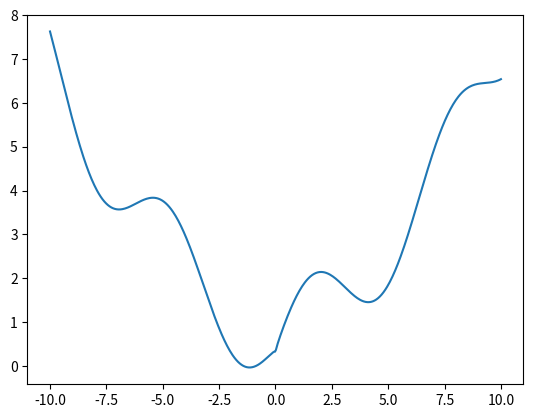

The matplotlib source for this figure:
import numpy as np
import matplotlib.pyplot as plt


def complex_nonlin_func(x):
    return (
        np.sin(x) +
        0.3 * np.exp( np.abs(x)**0.5 )
    )


if __name__ == "__main__":
    x_vals = np.linspace(-10, 10, 500)
    Y = complex_nonlin_func(x_vals)

    # Plot the function
    plt.plot(x_vals, Y)
    plt.show()
